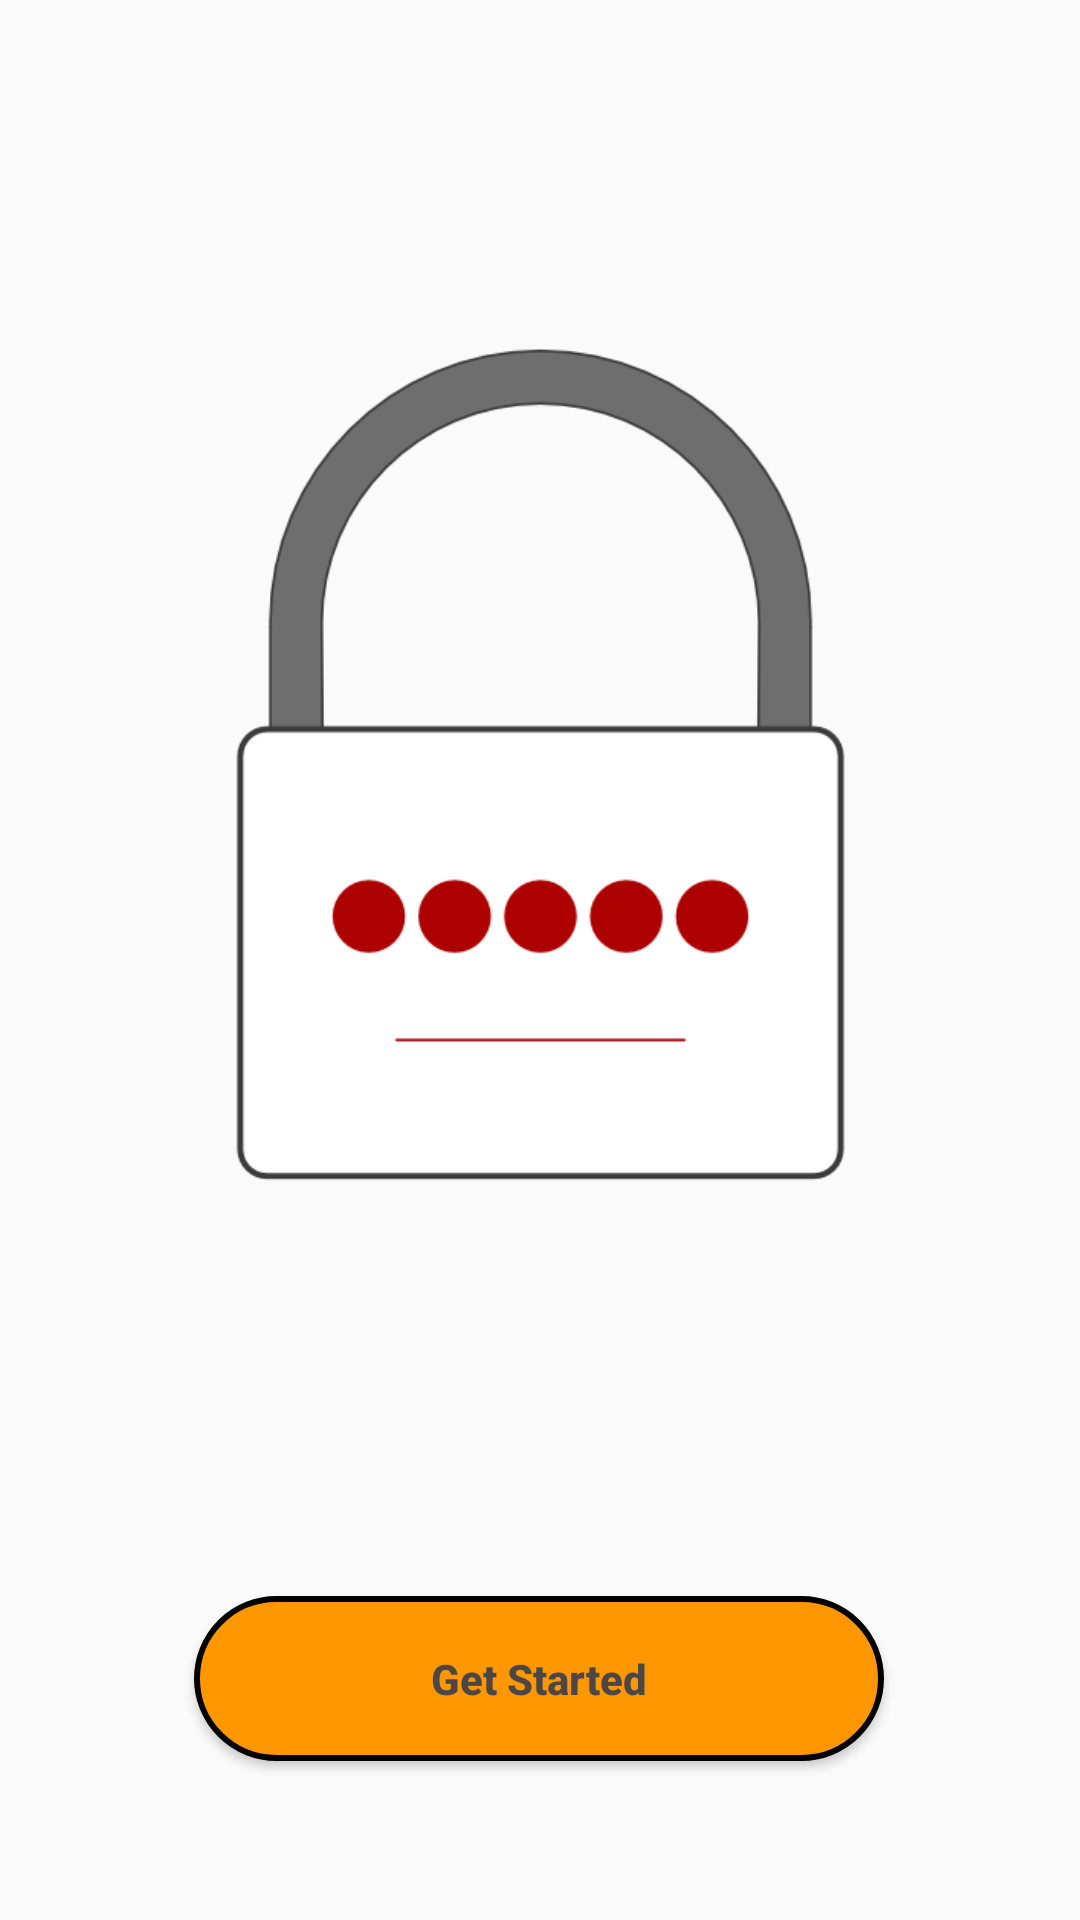

The Android layout XML behind this screen, and the referenced resources:
<!-- AndroidManifest.xml: application theme Theme.AppCompat.Light.NoActionBar -->
<!-- res/layout/activity_main.xml -->
<?xml version="1.0" encoding="utf-8"?>
<androidx.constraintlayout.widget.ConstraintLayout xmlns:android="http://schemas.android.com/apk/res/android"
    xmlns:app="http://schemas.android.com/apk/res-auto"
    xmlns:tools="http://schemas.android.com/tools"
    android:layout_width="match_parent"
    android:layout_height="match_parent"
    tools:context=".MainActivity">

    <ImageView
        android:id="@+id/logoview"
        android:layout_width="283dp"
        android:layout_height="443dp"
        android:layout_marginStart="64dp"
        android:layout_marginTop="33dp"
        android:layout_marginEnd="64dp"
        app:layout_constraintEnd_toEndOf="parent"
        app:layout_constraintStart_toStartOf="parent"
        app:layout_constraintTop_toTopOf="parent"
        app:srcCompat="@drawable/logo" />

    <Button
        android:id="@+id/Go"
        android:layout_width="230dp"
        android:layout_height="55dp"
        android:layout_marginStart="26dp"
        android:layout_marginTop="56dp"
        android:layout_marginEnd="27dp"
        android:background="@drawable/getstarted"
        android:onClick="openLogin"
        android:text="@string/Start"
        android:textAllCaps="false"
        android:textColor="#4D4646"
        android:textStyle="bold"
        app:layout_constraintEnd_toEndOf="@+id/logoview"
        app:layout_constraintStart_toStartOf="@+id/logoview"
        app:layout_constraintTop_toBottomOf="@+id/logoview" />

</androidx.constraintlayout.widget.ConstraintLayout>
<!-- resources referenced by this layout -->
<resources>
  <!-- drawable getstarted (drawable) -->
  <?xml version="1.0" encoding="utf-8"?>
  <selector xmlns:android="http://schemas.android.com/apk/res/android">
      <item android:state_pressed="false">
          <shape android:shape="rectangle">
              <corners android:radius="100dp" />
              <solid android:color="#FF9800" />
              <stroke
                  android:width="2dip"
                  android:color="#000" />
              <padding
                  android:bottom="4dp"
                  android:left="4dp"
                  android:right="4dp"
                  android:top="4dp" />
          </shape>
      </item>
      <item android:state_pressed="true">
          <shape android:shape="rectangle">
              <corners android:radius="100dp" />
              <solid android:color="#FF9800" />
              <stroke
                  android:width="2dip"
                  android:color="#000" />
              <padding
                  android:bottom="4dp"
                  android:left="4dp"
                  android:right="4dp"
                  android:top="4dp" />
          </shape>
      </item>
  </selector>
  <!-- drawable logo: png bitmap (drawable, 21253 bytes) -->
  <string name="Start">"Get Started"</string>
</resources>
